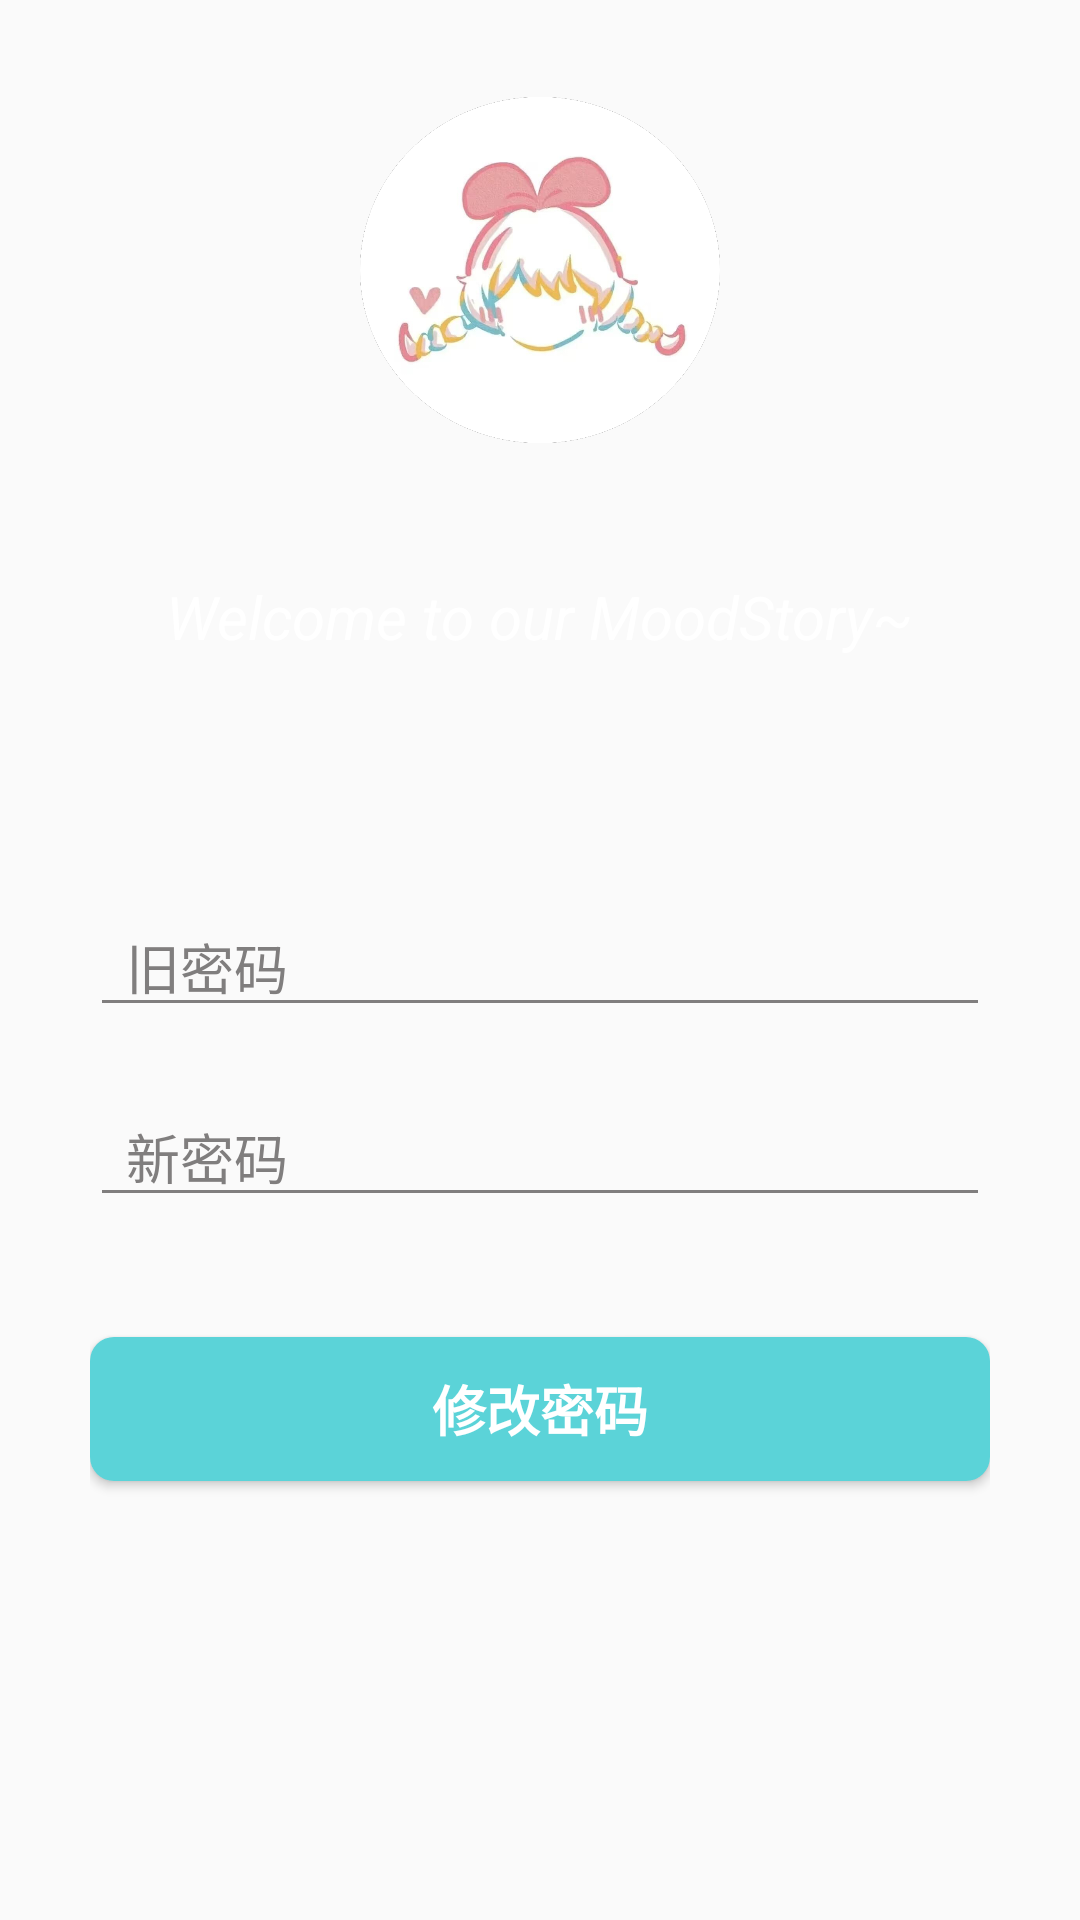

Android layout source for this screen:
<!-- AndroidManifest.xml: application theme Theme.EmotionManagement -->
<!-- res/layout/activity_change_password.xml -->
<?xml version="1.0" encoding="utf-8"?>
<RelativeLayout xmlns:android="http://schemas.android.com/apk/res/android"
    android:layout_width="match_parent"
    android:layout_height="match_parent"
    android:padding="30dp">

    <ImageView
        android:id="@+id/imageViewLogo"
        android:layout_width="120dp"
        android:layout_height="120dp"
        android:layout_centerHorizontal="true"
        android:layout_marginBottom="32dp"
        android:src="@drawable/img_logo" />

    <TextView
        android:id="@+id/textViewDescription"
        android:layout_width="wrap_content"
        android:layout_height="wrap_content"
        android:layout_below="@id/imageViewLogo"
        android:layout_centerHorizontal="true"
        android:layout_marginTop="10dp"
        android:text="Welcome to our MoodStory~"
        android:textColor="@color/white"
        android:textSize="20sp"
        android:textStyle="italic" />

    <EditText
        android:id="@+id/editTextOldPassword"
        android:layout_width="match_parent"
        android:layout_height="wrap_content"
        android:layout_below="@id/textViewDescription"
        android:layout_marginTop="80dp"
        android:backgroundTint="#807E7E"
        android:hint="旧密码"
        android:inputType="textPassword"
        android:paddingLeft="12dp"
        android:paddingRight="12dp"
        android:textColorHint="#807E7E" />

    
    <EditText
        android:id="@+id/editTextNewPassword"
        android:layout_width="match_parent"
        android:layout_height="wrap_content"
        android:layout_below="@id/editTextOldPassword"
        android:layout_marginTop="20dp"
        android:backgroundTint="#807E7E"
        android:hint="新密码"
        android:inputType="textPassword"
        android:paddingLeft="12dp"
        android:paddingRight="12dp"
        android:textColorHint="#807E7E" />

    
    <android.widget.Button
        android:id="@+id/buttonUpdatePassword"
        android:layout_width="match_parent"
        android:layout_height="wrap_content"
        android:layout_below="@id/editTextNewPassword"
        android:layout_marginTop="40dp"
        android:background="@drawable/button_rounded_bg"
        android:text="修改密码"
        android:textStyle="bold"
        android:textSize="18sp"
        android:textColor="#FFFFFF" />

</RelativeLayout>
<!-- resources referenced by this layout -->
<resources>
  <color name="white">#FFFFFFFF</color>
  <!-- drawable button_rounded_bg (drawable) -->
  <?xml version="1.0" encoding="utf-8"?>
  <shape xmlns:android="http://schemas.android.com/apk/res/android"
      android:shape="rectangle">
      <corners android:radius="8dp" />
      <solid android:color="#5BD3D8" />
  </shape>
  <!-- drawable img_logo: png bitmap (drawable, 295028 bytes) -->
  <style name="Theme.EmotionManagement" parent="Theme.AppCompat.Light.NoActionBar">
          
          <item name="colorPrimary">@color/purple_500</item>
          <item name="colorPrimaryVariant">@color/purple_700</item>
          <item name="colorOnPrimary">@color/white</item>
          
          <item name="colorSecondary">@color/teal_200</item>
          <item name="colorSecondaryVariant">@color/teal_700</item>
          <item name="colorOnSecondary">@color/black</item>
          
          <item name="android:statusBarColor">?attr/colorPrimaryVariant</item>
          
      </style>
  <color name="purple_500">#FF6200EE</color>
  <color name="purple_700">#FF3700B3</color>
  <color name="teal_200">#FF03DAC5</color>
  <color name="teal_700">#FF018786</color>
  <color name="black">#FF000000</color>
</resources>
